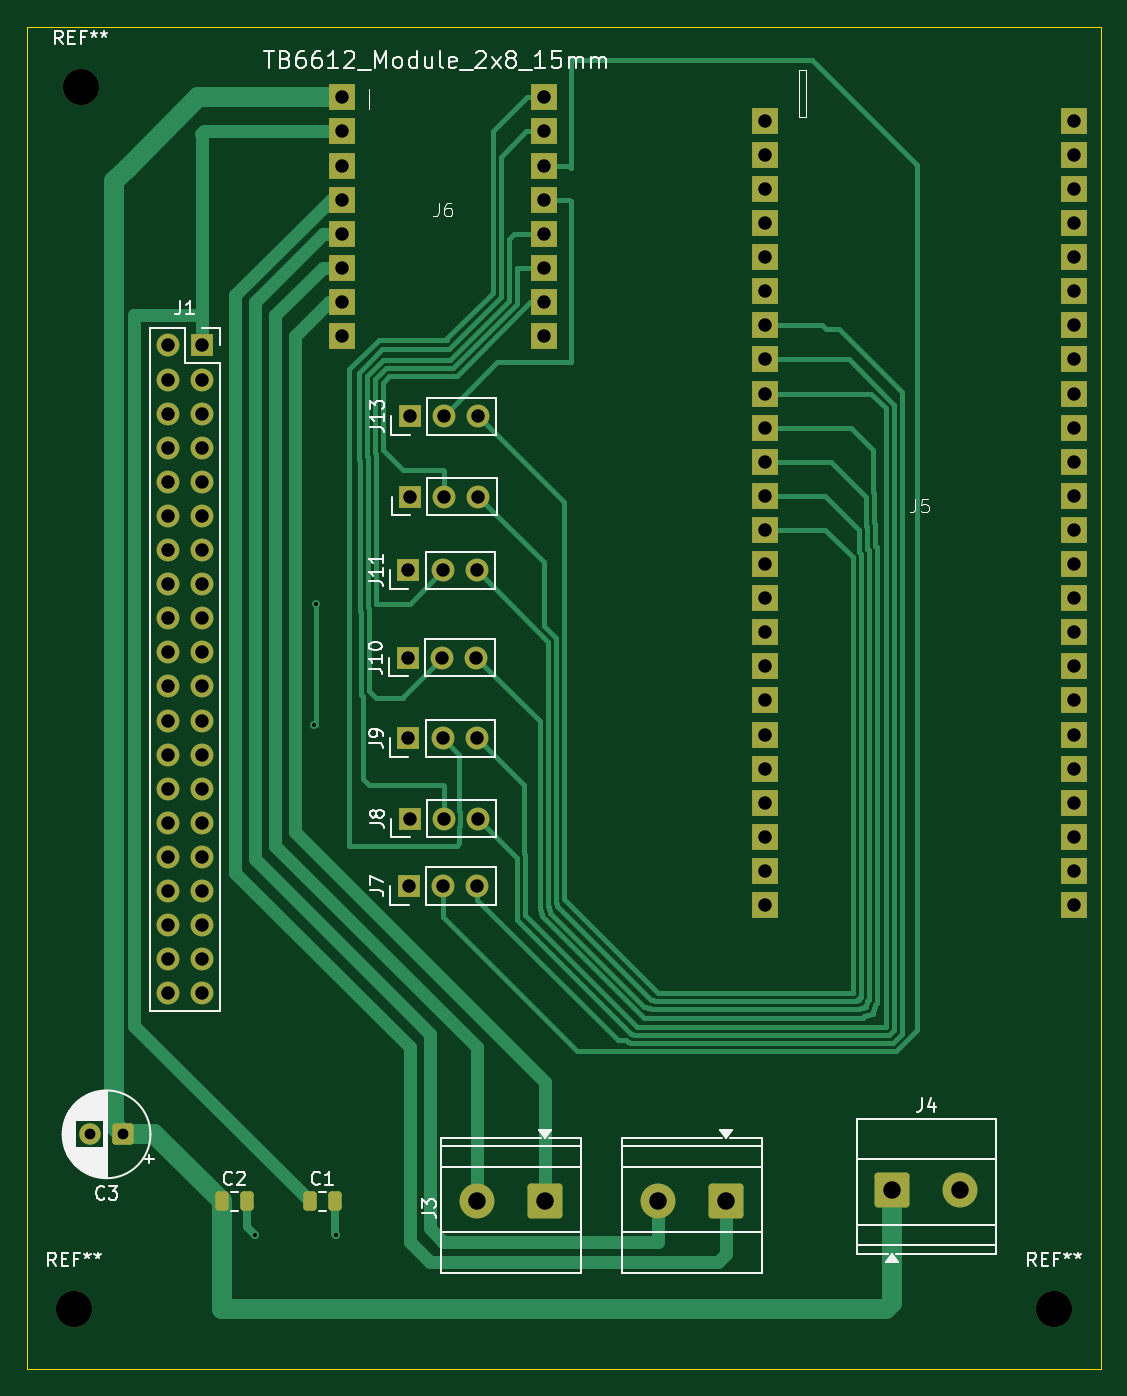
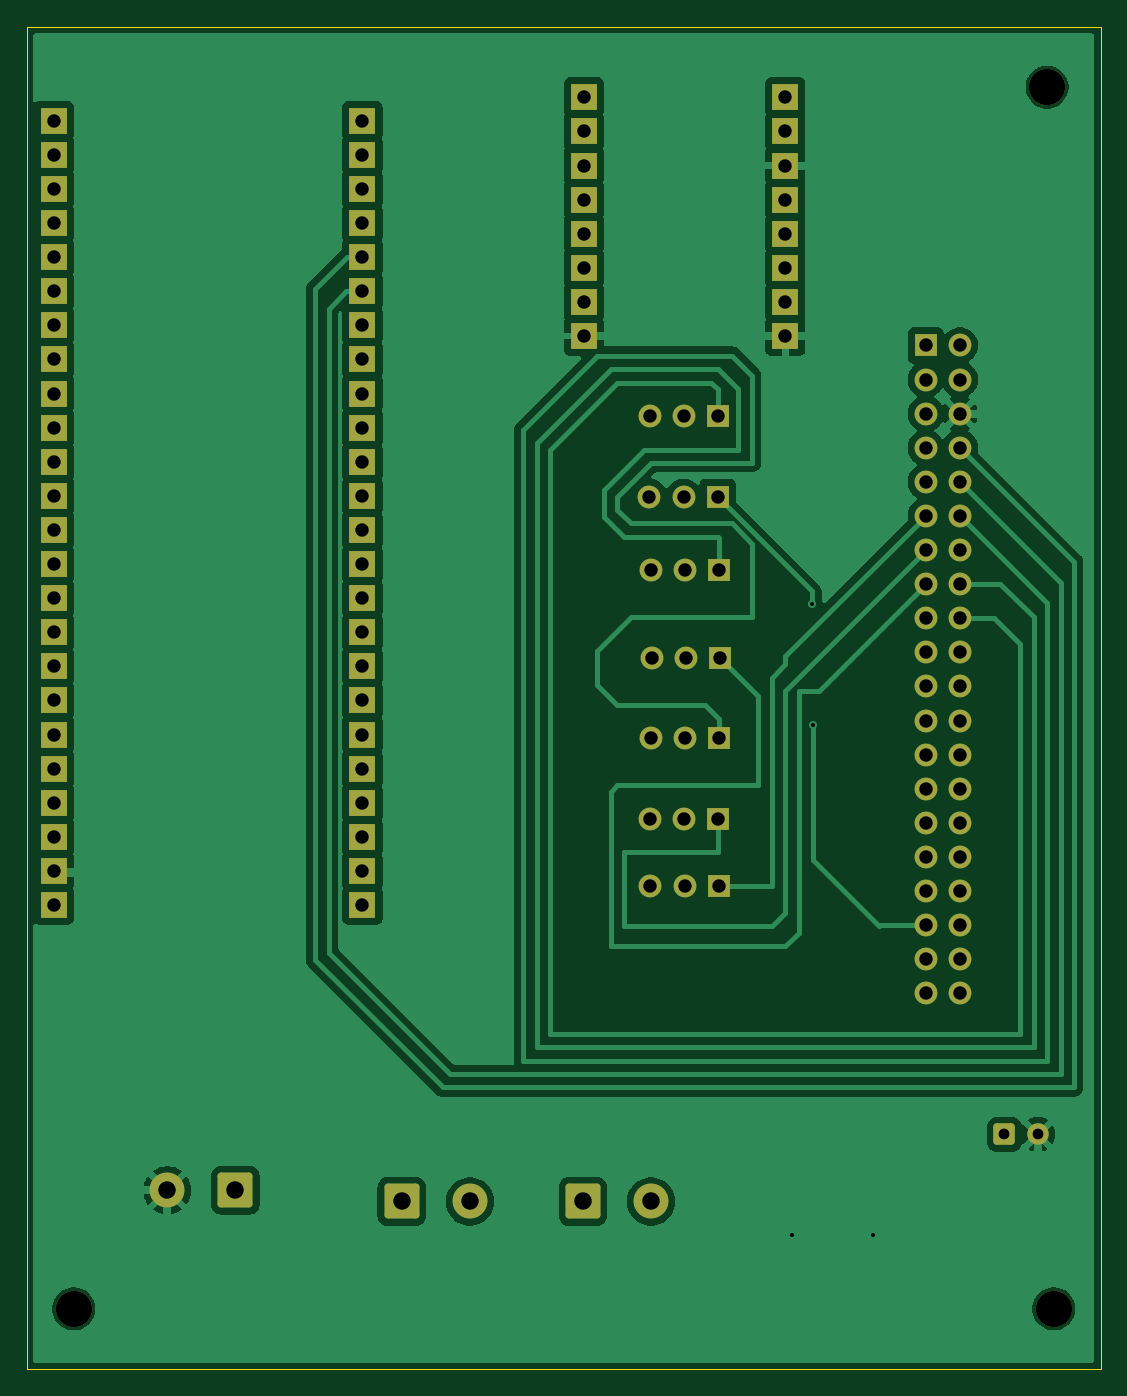
Circuit board: 9 layer files. Board 80.0 x 100.0 mm.
- bottom_copper: Kevin_PCB-B_Cu.gbr (80730 bytes)
- bottom_mask: Kevin_PCB-B_Mask.gbr (5361 bytes)
- bottom_silk: Kevin_PCB-B_Silkscreen.gbr (455 bytes)
- outline: Kevin_PCB-Edge_Cuts.gbr (608 bytes)
- top_copper: Kevin_PCB-F_Cu.gbr (25795 bytes)
- top_mask: Kevin_PCB-F_Mask.gbr (5610 bytes)
- top_silk: Kevin_PCB-F_Silkscreen.gbr (42294 bytes)
- drill: Kevin_PCB-NPTH.drl (367 bytes)
- drill: Kevin_PCB-PTH.drl (2445 bytes)

=== bottom_copper: Kevin_PCB-B_Cu.gbr (80730 bytes, source omitted) ===
=== bottom_mask: Kevin_PCB-B_Mask.gbr ===
%TF.GenerationSoftware,KiCad,Pcbnew,10.0.5*%
%TF.CreationDate,2026-08-24T16:35:42-07:00*%
%TF.ProjectId,Kevin_PCB,4b657669-6e5f-4504-9342-2e6b69636164,rev?*%
%TF.SameCoordinates,Original*%
%TF.FileFunction,Soldermask,Bot*%
%TF.FilePolarity,Negative*%
%FSLAX46Y46*%
G04 Gerber Fmt 4.6, Leading zero omitted, Abs format (unit mm)*
G04 Created by KiCad (PCBNEW 10.0.5) date 2026-08-24 16:35:42*
%MOMM*%
%LPD*%
G01*
G04 APERTURE LIST*
G04 Aperture macros list*
%AMRoundRect*
0 Rectangle with rounded corners*
0 $1 Rounding radius*
0 $2 $3 $4 $5 $6 $7 $8 $9 X,Y pos of 4 corners*
0 Add a 4 corners polygon primitive as box body*
4,1,4,$2,$3,$4,$5,$6,$7,$8,$9,$2,$3,0*
0 Add four circle primitives for the rounded corners*
1,1,$1+$1,$2,$3*
1,1,$1+$1,$4,$5*
1,1,$1+$1,$6,$7*
1,1,$1+$1,$8,$9*
0 Add four rect primitives between the rounded corners*
20,1,$1+$1,$2,$3,$4,$5,0*
20,1,$1+$1,$4,$5,$6,$7,0*
20,1,$1+$1,$6,$7,$8,$9,0*
20,1,$1+$1,$8,$9,$2,$3,0*%
G04 Aperture macros list end*
%ADD10C,2.700000*%
%ADD11R,1.700000X1.700000*%
%ADD12C,1.700000*%
%ADD13R,2.000000X2.000000*%
%ADD14RoundRect,0.250000X1.050000X1.050000X-1.050000X1.050000X-1.050000X-1.050000X1.050000X-1.050000X0*%
%ADD15C,2.600000*%
%ADD16RoundRect,0.250000X-1.050000X-1.050000X1.050000X-1.050000X1.050000X1.050000X-1.050000X1.050000X0*%
%ADD17RoundRect,0.250000X0.550000X0.550000X-0.550000X0.550000X-0.550000X-0.550000X0.550000X-0.550000X0*%
%ADD18C,1.600000*%
G04 APERTURE END LIST*
D10*
%TO.C,REF\u002A\u002A*%
X146500000Y-167500000D03*
%TD*%
%TO.C,REF\u002A\u002A*%
X74000000Y-76500000D03*
%TD*%
D11*
%TO.C,J11*%
X98420000Y-112500000D03*
D12*
X100960000Y-112500000D03*
X103500000Y-112500000D03*
%TD*%
D11*
%TO.C,J8*%
X98500000Y-131000000D03*
D12*
X101040000Y-131000000D03*
X103580000Y-131000000D03*
%TD*%
D10*
%TO.C,REF\u002A\u002A*%
X73500000Y-167500000D03*
%TD*%
D13*
%TO.C,J6*%
X93500000Y-77260000D03*
X108500000Y-77260000D03*
X93500000Y-79800000D03*
X108500000Y-79800000D03*
X93500000Y-82340000D03*
X108500000Y-82340000D03*
X93500000Y-84880000D03*
X108500000Y-84880000D03*
X93500000Y-87420000D03*
X108500000Y-87420000D03*
X93500000Y-89960000D03*
X108500000Y-89960000D03*
X93500000Y-92500000D03*
X108500000Y-92500000D03*
X93500000Y-95040000D03*
X108500000Y-95040000D03*
%TD*%
D11*
%TO.C,J7*%
X98460000Y-136000000D03*
D12*
X101000000Y-136000000D03*
X103540000Y-136000000D03*
%TD*%
D14*
%TO.C,J3*%
X108580000Y-159500000D03*
D15*
X103500000Y-159500000D03*
%TD*%
D11*
%TO.C,J10*%
X98380000Y-119000000D03*
D12*
X100920000Y-119000000D03*
X103460000Y-119000000D03*
%TD*%
D16*
%TO.C,J4*%
X134455000Y-158672500D03*
D15*
X139535000Y-158672500D03*
%TD*%
D13*
%TO.C,J5*%
X125000000Y-79000000D03*
X148000000Y-79000000D03*
X125000000Y-81540000D03*
X148000000Y-81540000D03*
X125000000Y-84080000D03*
X148000000Y-84080000D03*
X125000000Y-86620000D03*
X148000000Y-86620000D03*
X125000000Y-89160000D03*
X148000000Y-89160000D03*
X125000000Y-91700000D03*
X148000000Y-91700000D03*
X125000000Y-94240000D03*
X148000000Y-94240000D03*
X125000000Y-96780000D03*
X148000000Y-96780000D03*
X125000000Y-99320000D03*
X148000000Y-99320000D03*
X125000000Y-101860000D03*
X148000000Y-101860000D03*
X125000000Y-104400000D03*
X148000000Y-104400000D03*
X125000000Y-106940000D03*
X148000000Y-106940000D03*
X125000000Y-109480000D03*
X148000000Y-109480000D03*
X125000000Y-112020000D03*
X148000000Y-112020000D03*
X125000000Y-114560000D03*
X148000000Y-114560000D03*
X125000000Y-117100000D03*
X148000000Y-117100000D03*
X125000000Y-119640000D03*
X148000000Y-119640000D03*
X125000000Y-122180000D03*
X148000000Y-122180000D03*
X125000000Y-124720000D03*
X148000000Y-124720000D03*
X125000000Y-127260000D03*
X148000000Y-127260000D03*
X125000000Y-129800000D03*
X148000000Y-129800000D03*
X125000000Y-132340000D03*
X148000000Y-132340000D03*
X125000000Y-134880000D03*
X148000000Y-134880000D03*
X125000000Y-137420000D03*
X148000000Y-137420000D03*
%TD*%
D17*
%TO.C,C3*%
X77182380Y-154500000D03*
D18*
X74682380Y-154500000D03*
%TD*%
D11*
%TO.C,J1*%
X83040000Y-95740000D03*
D12*
X80500000Y-95740000D03*
X83040000Y-98280000D03*
X80500000Y-98280000D03*
X83040000Y-100820000D03*
X80500000Y-100820000D03*
X83040000Y-103360000D03*
X80500000Y-103360000D03*
X83040000Y-105900000D03*
X80500000Y-105900000D03*
X83040000Y-108440000D03*
X80500000Y-108440000D03*
X83040000Y-110980000D03*
X80500000Y-110980000D03*
X83040000Y-113520000D03*
X80500000Y-113520000D03*
X83040000Y-116060000D03*
X80500000Y-116060000D03*
X83040000Y-118600000D03*
X80500000Y-118600000D03*
X83040000Y-121140000D03*
X80500000Y-121140000D03*
X83040000Y-123680000D03*
X80500000Y-123680000D03*
X83040000Y-126220000D03*
X80500000Y-126220000D03*
X83040000Y-128760000D03*
X80500000Y-128760000D03*
X83040000Y-131300000D03*
X80500000Y-131300000D03*
X83040000Y-133840000D03*
X80500000Y-133840000D03*
X83040000Y-136380000D03*
X80500000Y-136380000D03*
X83040000Y-138920000D03*
X80500000Y-138920000D03*
X83040000Y-141460000D03*
X80500000Y-141460000D03*
X83040000Y-144000000D03*
X80500000Y-144000000D03*
%TD*%
D14*
%TO.C,J2*%
X122080000Y-159500000D03*
D15*
X117000000Y-159500000D03*
%TD*%
D11*
%TO.C,J12*%
X98540000Y-107000000D03*
D12*
X101080000Y-107000000D03*
X103620000Y-107000000D03*
%TD*%
D11*
%TO.C,J9*%
X98420000Y-125000000D03*
D12*
X100960000Y-125000000D03*
X103500000Y-125000000D03*
%TD*%
D11*
%TO.C,J13*%
X98500000Y-101000000D03*
D12*
X101040000Y-101000000D03*
X103580000Y-101000000D03*
%TD*%
M02*

=== bottom_silk: Kevin_PCB-B_Silkscreen.gbr ===
%TF.GenerationSoftware,KiCad,Pcbnew,10.0.5*%
%TF.CreationDate,2026-08-24T16:35:42-07:00*%
%TF.ProjectId,Kevin_PCB,4b657669-6e5f-4504-9342-2e6b69636164,rev?*%
%TF.SameCoordinates,Original*%
%TF.FileFunction,Legend,Bot*%
%TF.FilePolarity,Positive*%
%FSLAX46Y46*%
G04 Gerber Fmt 4.6, Leading zero omitted, Abs format (unit mm)*
G04 Created by KiCad (PCBNEW 10.0.5) date 2026-08-24 16:35:42*
%MOMM*%
%LPD*%
G01*
G04 APERTURE LIST*
G04 APERTURE END LIST*
M02*

=== outline: Kevin_PCB-Edge_Cuts.gbr ===
%TF.GenerationSoftware,KiCad,Pcbnew,10.0.5*%
%TF.CreationDate,2026-08-24T16:35:42-07:00*%
%TF.ProjectId,Kevin_PCB,4b657669-6e5f-4504-9342-2e6b69636164,rev?*%
%TF.SameCoordinates,Original*%
%TF.FileFunction,Profile,NP*%
%FSLAX46Y46*%
G04 Gerber Fmt 4.6, Leading zero omitted, Abs format (unit mm)*
G04 Created by KiCad (PCBNEW 10.0.5) date 2026-08-24 16:35:42*
%MOMM*%
%LPD*%
G01*
G04 APERTURE LIST*
%TA.AperFunction,Profile*%
%ADD10C,0.050000*%
%TD*%
G04 APERTURE END LIST*
D10*
X70000000Y-72000000D02*
X150000000Y-72000000D01*
X150000000Y-172000000D01*
X70000000Y-172000000D01*
X70000000Y-72000000D01*
M02*

=== top_copper: Kevin_PCB-F_Cu.gbr (25795 bytes, source omitted) ===
=== top_mask: Kevin_PCB-F_Mask.gbr ===
%TF.GenerationSoftware,KiCad,Pcbnew,10.0.5*%
%TF.CreationDate,2026-08-24T16:35:42-07:00*%
%TF.ProjectId,Kevin_PCB,4b657669-6e5f-4504-9342-2e6b69636164,rev?*%
%TF.SameCoordinates,Original*%
%TF.FileFunction,Soldermask,Top*%
%TF.FilePolarity,Negative*%
%FSLAX46Y46*%
G04 Gerber Fmt 4.6, Leading zero omitted, Abs format (unit mm)*
G04 Created by KiCad (PCBNEW 10.0.5) date 2026-08-24 16:35:42*
%MOMM*%
%LPD*%
G01*
G04 APERTURE LIST*
G04 Aperture macros list*
%AMRoundRect*
0 Rectangle with rounded corners*
0 $1 Rounding radius*
0 $2 $3 $4 $5 $6 $7 $8 $9 X,Y pos of 4 corners*
0 Add a 4 corners polygon primitive as box body*
4,1,4,$2,$3,$4,$5,$6,$7,$8,$9,$2,$3,0*
0 Add four circle primitives for the rounded corners*
1,1,$1+$1,$2,$3*
1,1,$1+$1,$4,$5*
1,1,$1+$1,$6,$7*
1,1,$1+$1,$8,$9*
0 Add four rect primitives between the rounded corners*
20,1,$1+$1,$2,$3,$4,$5,0*
20,1,$1+$1,$4,$5,$6,$7,0*
20,1,$1+$1,$6,$7,$8,$9,0*
20,1,$1+$1,$8,$9,$2,$3,0*%
G04 Aperture macros list end*
%ADD10C,2.700000*%
%ADD11R,1.700000X1.700000*%
%ADD12C,1.700000*%
%ADD13RoundRect,0.250000X-0.250000X-0.475000X0.250000X-0.475000X0.250000X0.475000X-0.250000X0.475000X0*%
%ADD14R,2.000000X2.000000*%
%ADD15RoundRect,0.250000X1.050000X1.050000X-1.050000X1.050000X-1.050000X-1.050000X1.050000X-1.050000X0*%
%ADD16C,2.600000*%
%ADD17RoundRect,0.250000X-1.050000X-1.050000X1.050000X-1.050000X1.050000X1.050000X-1.050000X1.050000X0*%
%ADD18RoundRect,0.250000X0.550000X0.550000X-0.550000X0.550000X-0.550000X-0.550000X0.550000X-0.550000X0*%
%ADD19C,1.600000*%
G04 APERTURE END LIST*
D10*
%TO.C,REF\u002A\u002A*%
X146500000Y-167500000D03*
%TD*%
%TO.C,REF\u002A\u002A*%
X74000000Y-76500000D03*
%TD*%
D11*
%TO.C,J11*%
X98420000Y-112500000D03*
D12*
X100960000Y-112500000D03*
X103500000Y-112500000D03*
%TD*%
D13*
%TO.C,C1*%
X91050000Y-159500000D03*
X92950000Y-159500000D03*
%TD*%
D11*
%TO.C,J8*%
X98500000Y-131000000D03*
D12*
X101040000Y-131000000D03*
X103580000Y-131000000D03*
%TD*%
D10*
%TO.C,REF\u002A\u002A*%
X73500000Y-167500000D03*
%TD*%
D14*
%TO.C,J6*%
X93500000Y-77260000D03*
X108500000Y-77260000D03*
X93500000Y-79800000D03*
X108500000Y-79800000D03*
X93500000Y-82340000D03*
X108500000Y-82340000D03*
X93500000Y-84880000D03*
X108500000Y-84880000D03*
X93500000Y-87420000D03*
X108500000Y-87420000D03*
X93500000Y-89960000D03*
X108500000Y-89960000D03*
X93500000Y-92500000D03*
X108500000Y-92500000D03*
X93500000Y-95040000D03*
X108500000Y-95040000D03*
%TD*%
D11*
%TO.C,J7*%
X98460000Y-136000000D03*
D12*
X101000000Y-136000000D03*
X103540000Y-136000000D03*
%TD*%
D15*
%TO.C,J3*%
X108580000Y-159500000D03*
D16*
X103500000Y-159500000D03*
%TD*%
D11*
%TO.C,J10*%
X98380000Y-119000000D03*
D12*
X100920000Y-119000000D03*
X103460000Y-119000000D03*
%TD*%
D17*
%TO.C,J4*%
X134455000Y-158672500D03*
D16*
X139535000Y-158672500D03*
%TD*%
D14*
%TO.C,J5*%
X125000000Y-79000000D03*
X148000000Y-79000000D03*
X125000000Y-81540000D03*
X148000000Y-81540000D03*
X125000000Y-84080000D03*
X148000000Y-84080000D03*
X125000000Y-86620000D03*
X148000000Y-86620000D03*
X125000000Y-89160000D03*
X148000000Y-89160000D03*
X125000000Y-91700000D03*
X148000000Y-91700000D03*
X125000000Y-94240000D03*
X148000000Y-94240000D03*
X125000000Y-96780000D03*
X148000000Y-96780000D03*
X125000000Y-99320000D03*
X148000000Y-99320000D03*
X125000000Y-101860000D03*
X148000000Y-101860000D03*
X125000000Y-104400000D03*
X148000000Y-104400000D03*
X125000000Y-106940000D03*
X148000000Y-106940000D03*
X125000000Y-109480000D03*
X148000000Y-109480000D03*
X125000000Y-112020000D03*
X148000000Y-112020000D03*
X125000000Y-114560000D03*
X148000000Y-114560000D03*
X125000000Y-117100000D03*
X148000000Y-117100000D03*
X125000000Y-119640000D03*
X148000000Y-119640000D03*
X125000000Y-122180000D03*
X148000000Y-122180000D03*
X125000000Y-124720000D03*
X148000000Y-124720000D03*
X125000000Y-127260000D03*
X148000000Y-127260000D03*
X125000000Y-129800000D03*
X148000000Y-129800000D03*
X125000000Y-132340000D03*
X148000000Y-132340000D03*
X125000000Y-134880000D03*
X148000000Y-134880000D03*
X125000000Y-137420000D03*
X148000000Y-137420000D03*
%TD*%
D18*
%TO.C,C3*%
X77182380Y-154500000D03*
D19*
X74682380Y-154500000D03*
%TD*%
D11*
%TO.C,J1*%
X83040000Y-95740000D03*
D12*
X80500000Y-95740000D03*
X83040000Y-98280000D03*
X80500000Y-98280000D03*
X83040000Y-100820000D03*
X80500000Y-100820000D03*
X83040000Y-103360000D03*
X80500000Y-103360000D03*
X83040000Y-105900000D03*
X80500000Y-105900000D03*
X83040000Y-108440000D03*
X80500000Y-108440000D03*
X83040000Y-110980000D03*
X80500000Y-110980000D03*
X83040000Y-113520000D03*
X80500000Y-113520000D03*
X83040000Y-116060000D03*
X80500000Y-116060000D03*
X83040000Y-118600000D03*
X80500000Y-118600000D03*
X83040000Y-121140000D03*
X80500000Y-121140000D03*
X83040000Y-123680000D03*
X80500000Y-123680000D03*
X83040000Y-126220000D03*
X80500000Y-126220000D03*
X83040000Y-128760000D03*
X80500000Y-128760000D03*
X83040000Y-131300000D03*
X80500000Y-131300000D03*
X83040000Y-133840000D03*
X80500000Y-133840000D03*
X83040000Y-136380000D03*
X80500000Y-136380000D03*
X83040000Y-138920000D03*
X80500000Y-138920000D03*
X83040000Y-141460000D03*
X80500000Y-141460000D03*
X83040000Y-144000000D03*
X80500000Y-144000000D03*
%TD*%
D15*
%TO.C,J2*%
X122080000Y-159500000D03*
D16*
X117000000Y-159500000D03*
%TD*%
D11*
%TO.C,J12*%
X98540000Y-107000000D03*
D12*
X101080000Y-107000000D03*
X103620000Y-107000000D03*
%TD*%
D11*
%TO.C,J9*%
X98420000Y-125000000D03*
D12*
X100960000Y-125000000D03*
X103500000Y-125000000D03*
%TD*%
D11*
%TO.C,J13*%
X98500000Y-101000000D03*
D12*
X101040000Y-101000000D03*
X103580000Y-101000000D03*
%TD*%
D13*
%TO.C,C2*%
X84500000Y-159500000D03*
X86400000Y-159500000D03*
%TD*%
M02*

=== top_silk: Kevin_PCB-F_Silkscreen.gbr (42294 bytes, source omitted) ===
=== drill: Kevin_PCB-NPTH.drl ===
M48
; DRILL file KiCad 10.0.5 date 2026-08-24T16:36:18
; FORMAT={-:-/ absolute / metric / decimal}
; #@! TF.CreationDate,2026-08-24T16:36:18-07:00
; #@! TF.GenerationSoftware,Kicad,Pcbnew,10.0.5
; #@! TF.FileFunction,NonPlated,1,2,NPTH
FMAT,2
METRIC
; #@! TA.AperFunction,NonPlated,NPTH,ComponentDrill
T1C2.700
%
G90
G05
T1
X73.5Y-167.5
X74.0Y-76.5
X146.5Y-167.5
M30

=== drill: Kevin_PCB-PTH.drl ===
M48
; DRILL file KiCad 10.0.5 date 2026-08-24T16:36:18
; FORMAT={-:-/ absolute / metric / decimal}
; #@! TF.CreationDate,2026-08-24T16:36:18-07:00
; #@! TF.GenerationSoftware,Kicad,Pcbnew,10.0.5
; #@! TF.FileFunction,Plated,1,2,PTH
FMAT,2
METRIC
; #@! TA.AperFunction,Plated,PTH,ViaDrill
T1C0.300
; #@! TA.AperFunction,Plated,PTH,ComponentDrill
T2C0.800
; #@! TA.AperFunction,Plated,PTH,ComponentDrill
T3C1.000
; #@! TA.AperFunction,Plated,PTH,ComponentDrill
T4C1.300
%
G90
G05
T1
X87.0Y-162.0
X91.4Y-124.0
X91.5Y-115.0
X93.0Y-162.0
T2
X74.682Y-154.5
X77.182Y-154.5
T3
X80.5Y-95.74
X80.5Y-98.28
X80.5Y-100.82
X80.5Y-103.36
X80.5Y-105.9
X80.5Y-108.44
X80.5Y-110.98
X80.5Y-113.52
X80.5Y-116.06
X80.5Y-118.6
X80.5Y-121.14
X80.5Y-123.68
X80.5Y-126.22
X80.5Y-128.76
X80.5Y-131.3
X80.5Y-133.84
X80.5Y-136.38
X80.5Y-138.92
X80.5Y-141.46
X80.5Y-144.0
X83.04Y-95.74
X83.04Y-98.28
X83.04Y-100.82
X83.04Y-103.36
X83.04Y-105.9
X83.04Y-108.44
X83.04Y-110.98
X83.04Y-113.52
X83.04Y-116.06
X83.04Y-118.6
X83.04Y-121.14
X83.04Y-123.68
X83.04Y-126.22
X83.04Y-128.76
X83.04Y-131.3
X83.04Y-133.84
X83.04Y-136.38
X83.04Y-138.92
X83.04Y-141.46
X83.04Y-144.0
X93.5Y-77.26
X93.5Y-79.8
X93.5Y-82.34
X93.5Y-84.88
X93.5Y-87.42
X93.5Y-89.96
X93.5Y-92.5
X93.5Y-95.04
X98.38Y-119.0
X98.42Y-112.5
X98.42Y-125.0
X98.46Y-136.0
X98.5Y-101.0
X98.5Y-131.0
X98.54Y-107.0
X100.92Y-119.0
X100.96Y-112.5
X100.96Y-125.0
X101.0Y-136.0
X101.04Y-101.0
X101.04Y-131.0
X101.08Y-107.0
X103.46Y-119.0
X103.5Y-112.5
X103.5Y-125.0
X103.54Y-136.0
X103.58Y-101.0
X103.58Y-131.0
X103.62Y-107.0
X108.5Y-77.26
X108.5Y-79.8
X108.5Y-82.34
X108.5Y-84.88
X108.5Y-87.42
X108.5Y-89.96
X108.5Y-92.5
X108.5Y-95.04
X125.0Y-79.0
X125.0Y-81.54
X125.0Y-84.08
X125.0Y-86.62
X125.0Y-89.16
X125.0Y-91.7
X125.0Y-94.24
X125.0Y-96.78
X125.0Y-99.32
X125.0Y-101.86
X125.0Y-104.4
X125.0Y-106.94
X125.0Y-109.48
X125.0Y-112.02
X125.0Y-114.56
X125.0Y-117.1
X125.0Y-119.64
X125.0Y-122.18
X125.0Y-124.72
X125.0Y-127.26
X125.0Y-129.8
X125.0Y-132.34
X125.0Y-134.88
X125.0Y-137.42
X148.0Y-79.0
X148.0Y-81.54
X148.0Y-84.08
X148.0Y-86.62
X148.0Y-89.16
X148.0Y-91.7
X148.0Y-94.24
X148.0Y-96.78
X148.0Y-99.32
X148.0Y-101.86
X148.0Y-104.4
X148.0Y-106.94
X148.0Y-109.48
X148.0Y-112.02
X148.0Y-114.56
X148.0Y-117.1
X148.0Y-119.64
X148.0Y-122.18
X148.0Y-124.72
X148.0Y-127.26
X148.0Y-129.8
X148.0Y-132.34
X148.0Y-134.88
X148.0Y-137.42
T4
X103.5Y-159.5
X108.58Y-159.5
X117.0Y-159.5
X122.08Y-159.5
X134.455Y-158.672
X139.535Y-158.672
M30
